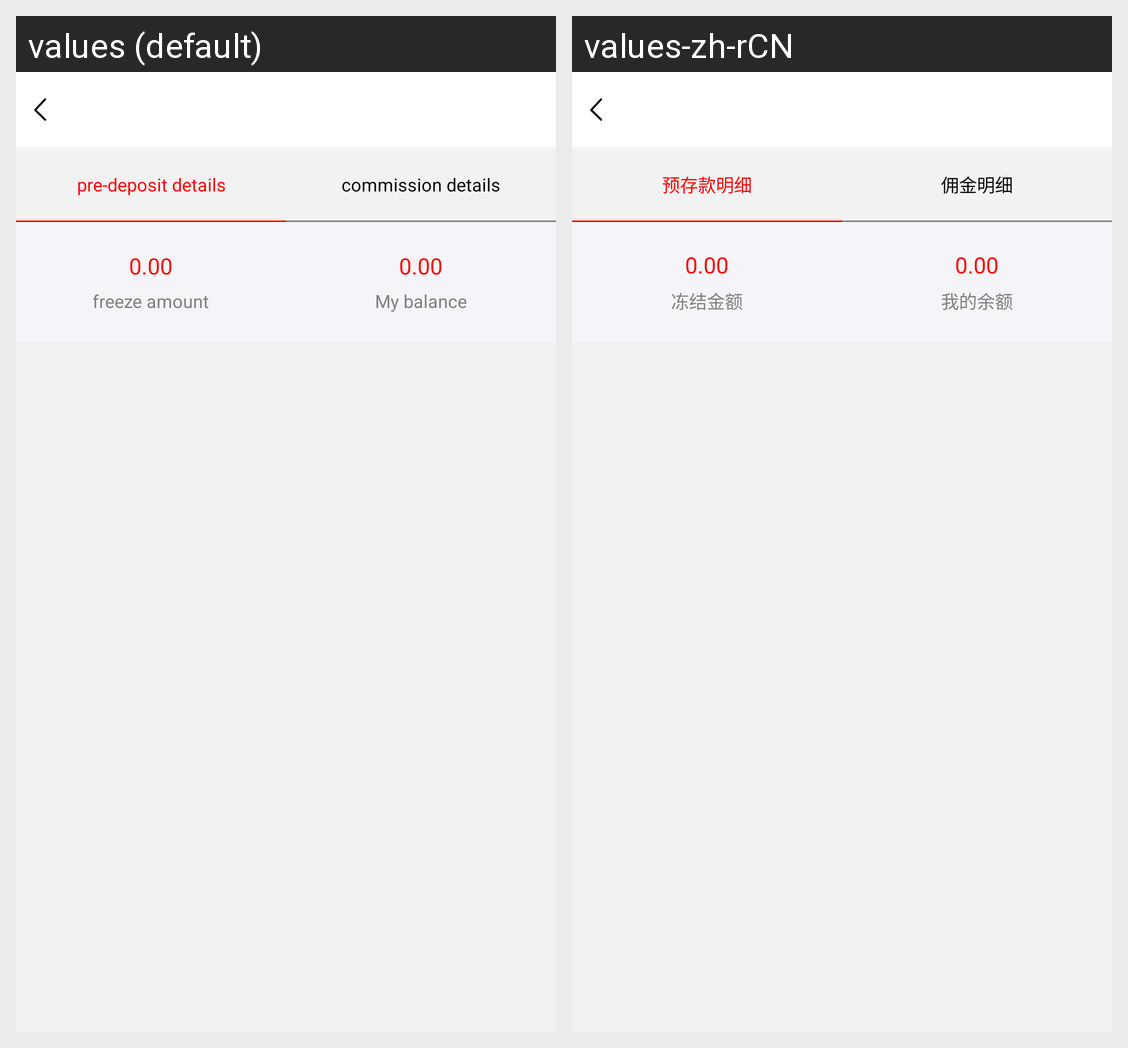

For this localized Android screen grid, give each drawn string resource with its value in every locale shown.
Android screen res/layout/activity_mymoney.xml rendered under 2 locales, left to right: values (default), values-zh-rCN. Device: Nexus 5 (rendered at 1080×1920; each locale shown at half size, 540×960, under a caption strip naming it); theme Theme.MaterialComponents.DayNight.NoActionBar.
Strings drawn on this screen, with the default value and each locale's value (text and hints the layout hard-codes, and strings that could not be matched under every locale, appear in the picture but are not listed):

deposit_info
  values: pre-deposit details
  values-zh-rCN: 预存款明细

commission_info
  values: commission details
  values-zh-rCN: 佣金明细

freeze_money
  values: freeze amount
  values-zh-rCN: 冻结金额

my_money
  values: My balance
  values-zh-rCN: 我的余额
